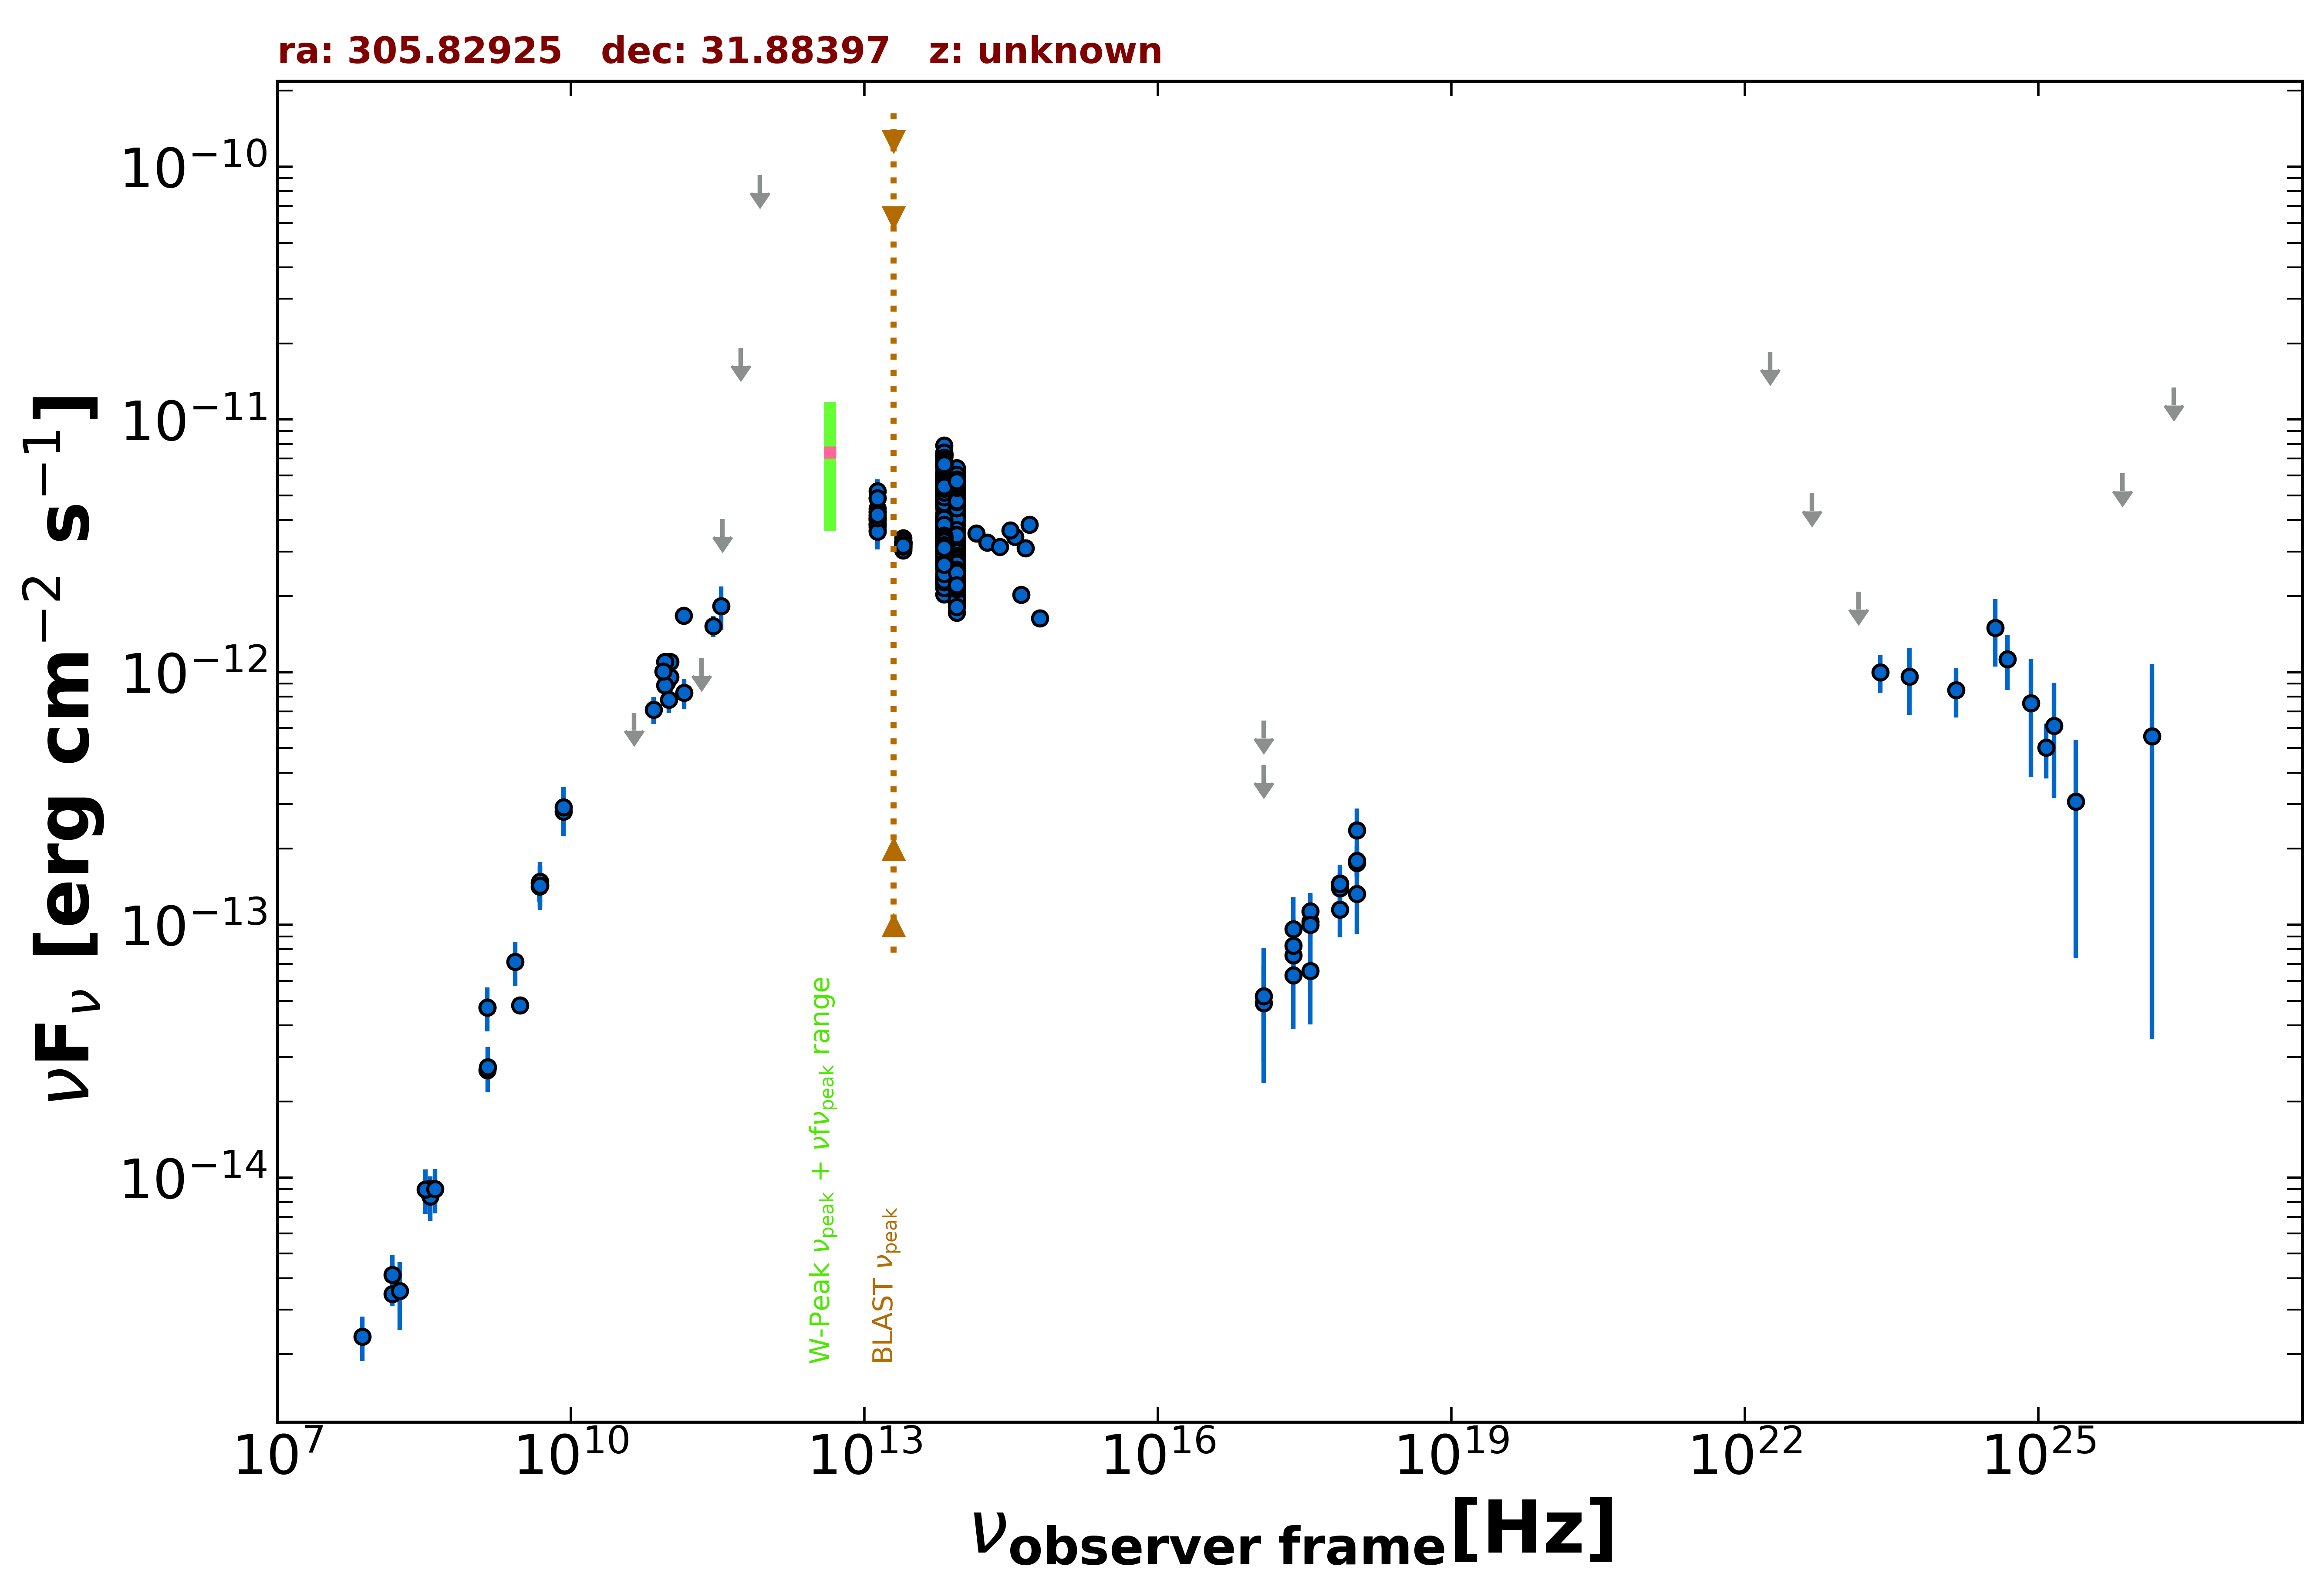

Values plotted in this chart, from the file beside it:
freq., flux, err_flux, MJD_start, MJD_end, flag, catalog, reference
1.400e+09, 4.715e-14, 1.415e-15, 55000, 55000, , NVSS, Condon et al. 1998  AJ  115  1693
3.000e+09, 4.799e-14, 1.750e-16, 55000, 55000, , VLASSQL, Gordon et al. 2021  ApJS  255  30
2.418e+17, 7.592e-14, 1.690e-14, 54091, 54701, , 1OUSX, Giommi et al. in preparation
1.209e+17, 4.892e-14, 2.003e-14, 54091, 54701, , 1OUSX, Giommi et al. in preparation
3.627e+17, 1.029e-13, 1.378e-14, 54091, 54701, , 1OUSX, Giommi et al. in preparation
7.253e+17, 1.399e-13, 1.170e-14, 54091, 54701, , 1OUSX, Giommi et al. in preparation
1.088e+18, 1.758e-13, 2.020e-14, 54091, 54701, , 1OUSX, Giommi et al. in preparation
1.500e+08, 3.462e-15, 3.465e-16, 55000, 55000, , TGSS150, Intema et al. 2017  A&A  598  A781
4.800e+09, 1.463e-13, 1.300e-14, 55000, 55000, , GB6, Gregory et al. 1996  ApJS  103  427
4.800e+09, 1.418e-13, 1.830e-14, 55000, 55000, , GB87, Gregory et al. 1992  VizieR  VIII/14/j20…
4.850e+09, 1.436e-13, 0.000e+00, 55000, 55000, , NORTH20, White and Becker  1992  ApJS  79  331
1.400e+09, 2.659e-14, 0.000e+00, 55000, 55000, , NORTH20, White and Becker  1992  ApJS  79  331
3.650e+08, 9.045e-15, 0.000e+00, 55000, 55000, , NORTH20, White and Becker  1992  ApJS  79  331
1.035e+11, 1.097e-12, 1.000e-14, 56656, 56656, , ALMA, Bonato et al. 2019  MNRAS  485  1188
9.146e+10, 1.098e-12, 4.550e-14, 56656, 56656, , ALMA, Bonato et al. 2019  MNRAS  485  1188
2.850e+11, 1.522e-12, 1.425e-13, 57113, 57113, , ALMA, Bonato et al. 2019  MNRAS  485  1188
9.506e+10, 9.097e-13, 9.515e-14, 57113, 57113, , ALMA, Bonato et al. 2019  MNRAS  485  1188
3.435e+11, 1.824e-12, 3.560e-13, 57472, 57472, , ALMA, Bonato et al. 2019  MNRAS  485  1188
1.035e+11, 9.563e-13, 9.075e-14, 57472, 57472, , ALMA, Bonato et al. 2019  MNRAS  485  1188
9.150e+10, 8.876e-13, 8.435e-14, 57472, 57472, , ALMA, Bonato et al. 2019  MNRAS  485  1188
4.400e+10, 6.906e-13, 0.000e+00, 55000, 55000, UL, PCNT, The Planck Collaboration 2018  A&A  619 …
7.000e+10, 7.091e-13, 8.695e-14, 55000, 55000, , PCNT, The Planck Collaboration 2018  A&A  619 …
1.000e+11, 7.784e-13, 9.055e-14, 55000, 55000, , PCNT, The Planck Collaboration 2018  A&A  619 …
1.430e+11, 8.286e-13, 1.122e-13, 55000, 55000, , PCNT, The Planck Collaboration 2018  A&A  619 …
2.170e+11, 1.140e-12, 0.000e+00, 55000, 55000, UL, PCNT, The Planck Collaboration 2018  A&A  619 …
3.530e+11, 4.029e-12, 0.000e+00, 55000, 55000, UL, PCNT, The Planck Collaboration 2018  A&A  619 …
5.450e+11, 1.919e-11, 0.000e+00, 55000, 55000, UL, PCNT, The Planck Collaboration 2018  A&A  619 …
8.570e+11, 9.260e-11, 0.000e+00, 55000, 55000, UL, PCNT, The Planck Collaboration 2018  A&A  619 …
1.389e+14, 3.536e-12, 1.010e-13, 55000, 55000, , 2MASS, Skrutskie et al. 2006  AJ  131  1163
1.804e+14, 3.262e-12, 1.985e-13, 55000, 55000, , 2MASS, Skrutskie et al. 2006  AJ  131  1163
2.427e+14, 3.134e-12, 1.845e-13, 55000, 55000, , 2MASS, Skrutskie et al. 2006  AJ  131  1163
8.817e+13, 4.060e-12, 6.000e-15, 55000, 55000, , UNWISE, Schlafly et al. 2019  ApJS  240  30
6.517e+13, 4.532e-12, 8.000e-15, 55000, 55000, , UNWISE, Schlafly et al. 2019  ApJS  240  30
8.817e+13, 2.561e-12, 6.100e-14, 55000, 55000, , WISE, Wright et al. 2010  AJ  140  1868
6.517e+13, 2.947e-12, 6.000e-14, 55000, 55000, , WISE, Wright et al. 2010  AJ  140  1868
2.498e+13, 3.206e-12, 6.450e-14, 55000, 55000, , WISE, Wright et al. 2010  AJ  140  1868
1.363e+13, 4.149e-12, 1.990e-13, 55000, 55000, , WISE, Wright et al. 2010  AJ  140  1868
8.817e+13, 4.665e-12, 9.000e-14, 57154, 57154, , NEOWISE, Mainzer et al. 2014  ApJ  792  30
6.517e+13, 5.413e-12, 1.050e-13, 57154, 57154, , NEOWISE, Mainzer et al. 2014  ApJ  792  30
8.817e+13, 4.704e-12, 1.080e-13, 57151, 57151, , NEOWISE, Mainzer et al. 2014  ApJ  792  30
6.517e+13, 5.747e-12, 1.110e-13, 57151, 57151, , NEOWISE, Mainzer et al. 2014  ApJ  792  30
8.817e+13, 4.921e-12, 1.135e-13, 57151, 57151, , NEOWISE, Mainzer et al. 2014  ApJ  792  30
6.517e+13, 5.509e-12, 1.170e-13, 57151, 57151, , NEOWISE, Mainzer et al. 2014  ApJ  792  30
8.817e+13, 4.813e-12, 9.750e-14, 57152, 57152, , NEOWISE, Mainzer et al. 2014  ApJ  792  30
6.517e+13, 5.606e-12, 1.135e-13, 57152, 57152, , NEOWISE, Mainzer et al. 2014  ApJ  792  30
8.817e+13, 4.678e-12, 9.050e-14, 57152, 57152, , NEOWISE, Mainzer et al. 2014  ApJ  792  30
6.517e+13, 5.524e-12, 1.220e-13, 57152, 57152, , NEOWISE, Mainzer et al. 2014  ApJ  792  30
8.817e+13, 4.858e-12, 8.500e-14, 57151, 57151, , NEOWISE, Mainzer et al. 2014  ApJ  792  30
6.517e+13, 5.549e-12, 1.225e-13, 57151, 57151, , NEOWISE, Mainzer et al. 2014  ApJ  792  30
8.817e+13, 4.734e-12, 8.700e-14, 57151, 57151, , NEOWISE, Mainzer et al. 2014  ApJ  792  30
6.517e+13, 5.721e-12, 1.105e-13, 57151, 57151, , NEOWISE, Mainzer et al. 2014  ApJ  792  30
8.817e+13, 4.885e-12, 9.450e-14, 57151, 57151, , NEOWISE, Mainzer et al. 2014  ApJ  792  30
6.517e+13, 5.580e-12, 1.030e-13, 57151, 57151, , NEOWISE, Mainzer et al. 2014  ApJ  792  30
8.817e+13, 4.791e-12, 9.250e-14, 57152, 57152, , NEOWISE, Mainzer et al. 2014  ApJ  792  30
6.517e+13, 5.726e-12, 1.055e-13, 57152, 57152, , NEOWISE, Mainzer et al. 2014  ApJ  792  30
8.817e+13, 4.791e-12, 1.015e-13, 57151, 57151, , NEOWISE, Mainzer et al. 2014  ApJ  792  30
6.517e+13, 5.616e-12, 1.035e-13, 57151, 57151, , NEOWISE, Mainzer et al. 2014  ApJ  792  30
8.817e+13, 4.730e-12, 8.250e-14, 57154, 57154, , NEOWISE, Mainzer et al. 2014  ApJ  792  30
6.517e+13, 5.565e-12, 1.180e-13, 57154, 57154, , NEOWISE, Mainzer et al. 2014  ApJ  792  30
8.817e+13, 4.521e-12, 8.300e-14, 57154, 57154, , NEOWISE, Mainzer et al. 2014  ApJ  792  30
... 792 more rows
